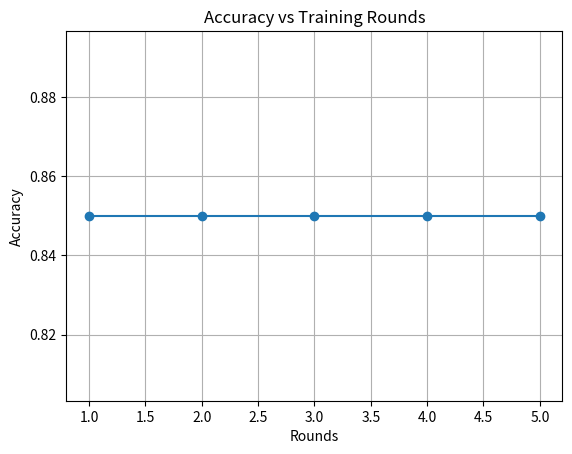
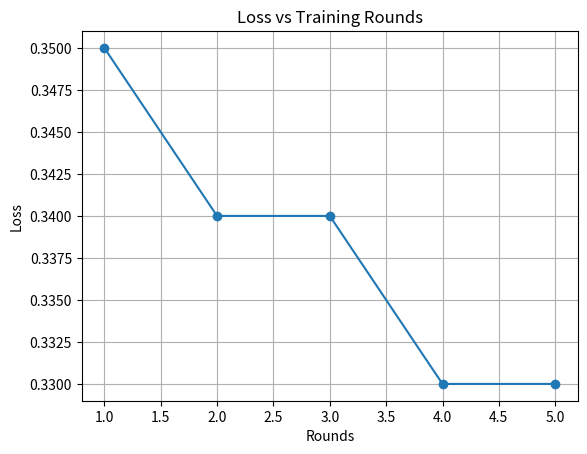
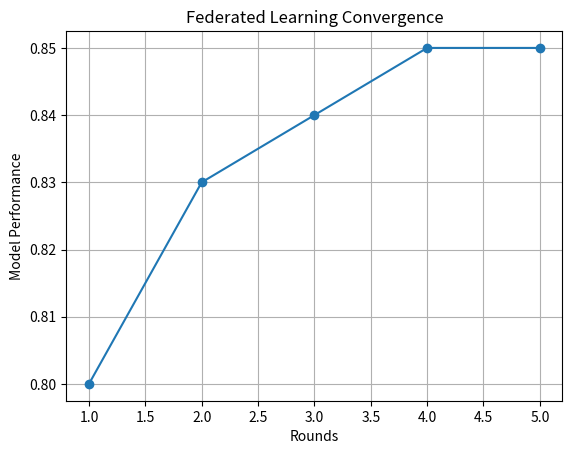
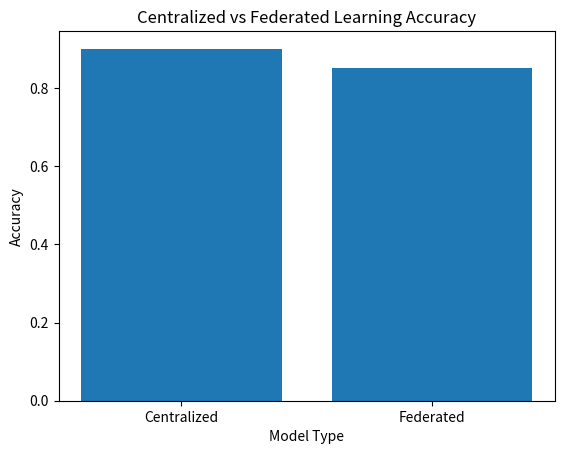

These charts were generated, in order, by the following Python code:

import matplotlib.pyplot as plt

# Simulated accuracy values across rounds
rounds = [1, 2, 3, 4, 5]
accuracy = [0.85, 0.85, 0.85, 0.85, 0.85]

plt.plot(rounds, accuracy, marker='o')
plt.title("Accuracy vs Training Rounds")
plt.xlabel("Rounds")
plt.ylabel("Accuracy")
plt.grid()

plt.show()

import matplotlib.pyplot as plt

rounds = [1, 2, 3, 4, 5]
loss = [0.35, 0.34, 0.34, 0.33, 0.33]

plt.plot(rounds, loss, marker='o')
plt.title("Loss vs Training Rounds")
plt.xlabel("Rounds")
plt.ylabel("Loss")
plt.grid()

plt.show()

import matplotlib.pyplot as plt

rounds = [1, 2, 3, 4, 5]
values = [0.80, 0.83, 0.84, 0.85, 0.85]

plt.plot(rounds, values, marker='o')
plt.title("Federated Learning Convergence")
plt.xlabel("Rounds")
plt.ylabel("Model Performance")
plt.grid()

plt.show()

import matplotlib.pyplot as plt

models = ["Centralized", "Federated"]
accuracy = [0.90, 0.85]

plt.bar(models, accuracy)
plt.title("Centralized vs Federated Learning Accuracy")
plt.xlabel("Model Type")
plt.ylabel("Accuracy")

plt.show()
